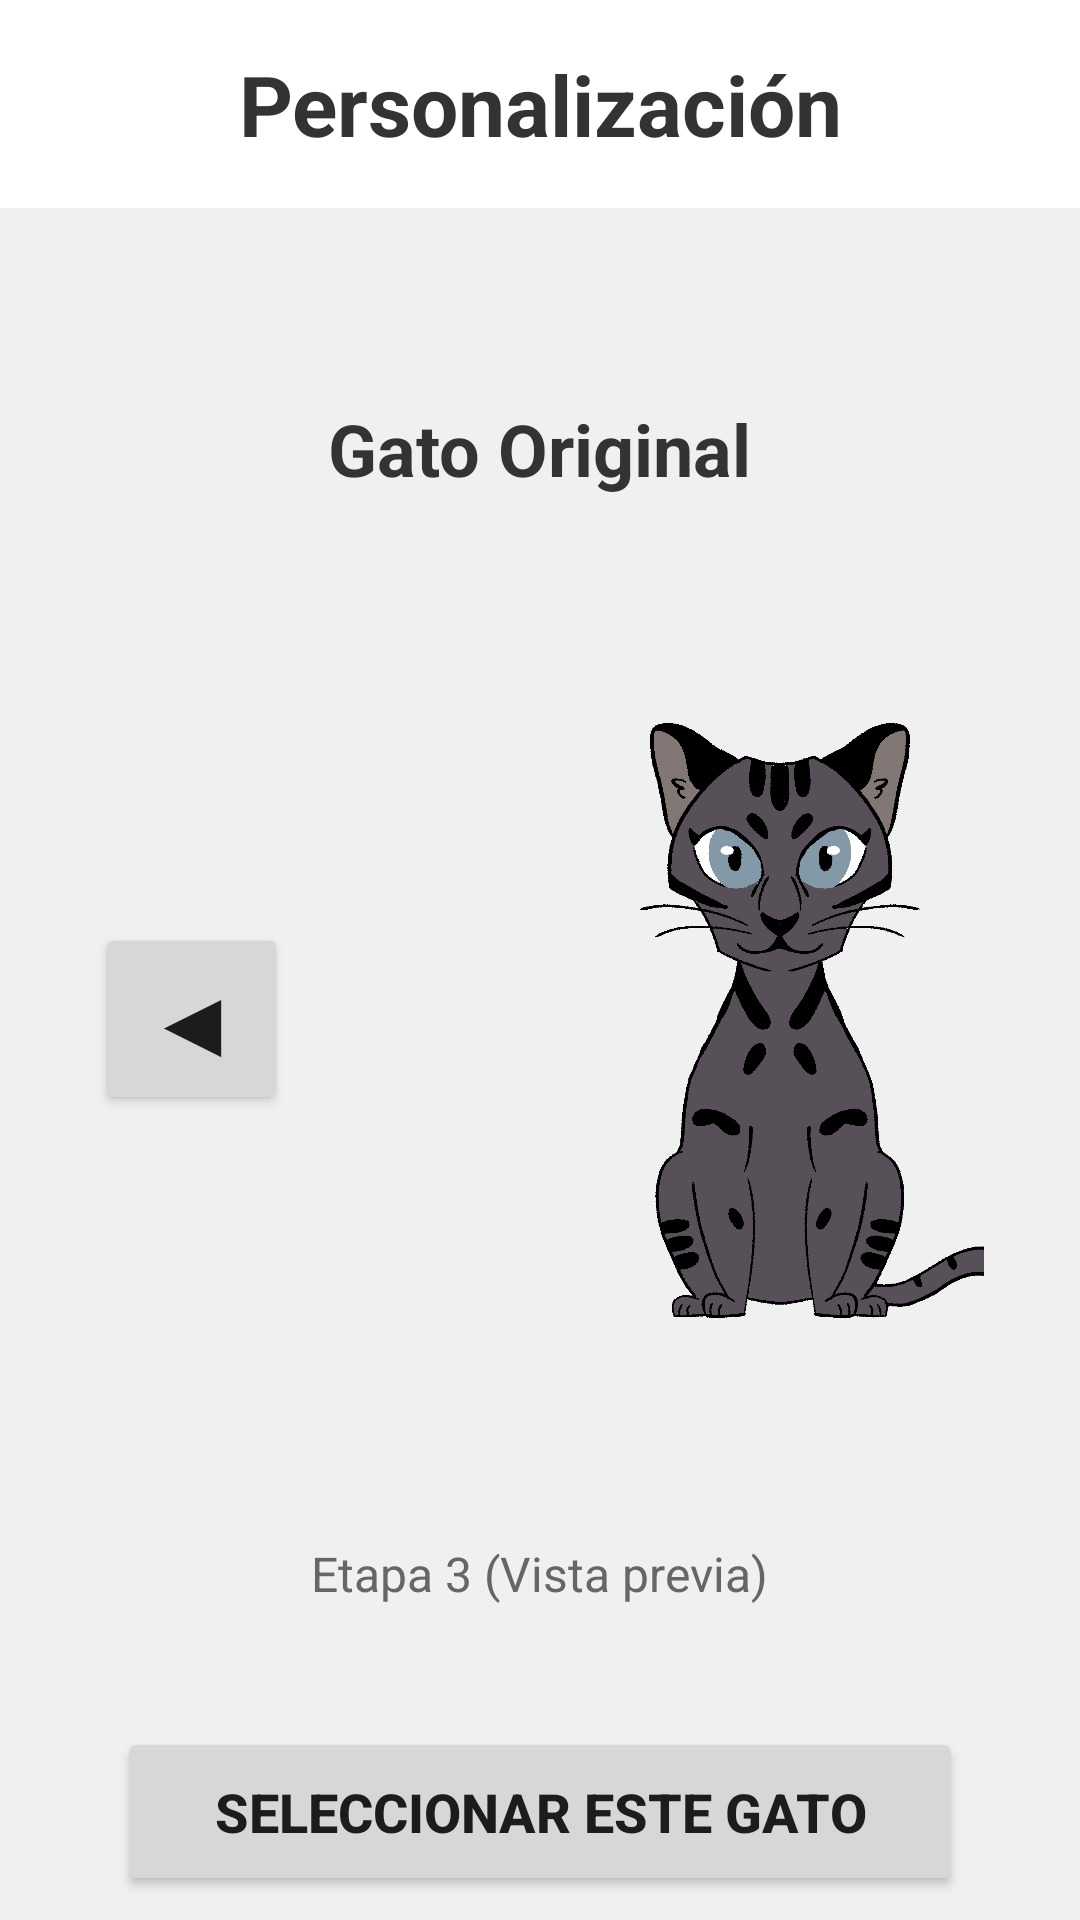

This screen was rendered from an Android layout file. Write that file and the resources it references.
<!-- AndroidManifest.xml: application theme Theme.MaterialComponents.DayNight.DarkActionBar -->
<!-- res/layout/fragment_customization.xml -->
<?xml version="1.0" encoding="utf-8"?>
<androidx.constraintlayout.widget.ConstraintLayout xmlns:android="http://schemas.android.com/apk/res/android"
    xmlns:app="http://schemas.android.com/apk/res-auto"
    xmlns:tools="http://schemas.android.com/tools"
    android:layout_width="match_parent"
    android:layout_height="match_parent"
    android:background="#F0F0F0"
    tools:context=".CustomizationFragment">

    <TextView
        android:id="@+id/customizationTitle"
        android:layout_width="0dp"
        android:layout_height="wrap_content"
        android:text="Personalización"
        android:textSize="28sp"
        android:textStyle="bold"
        android:textColor="#333333"
        android:gravity="center"
        android:padding="16dp"
        android:background="#FFFFFF"
        app:layout_constraintEnd_toEndOf="parent"
        app:layout_constraintStart_toStartOf="parent"
        app:layout_constraintTop_toTopOf="parent" />

    <LinearLayout
        android:id="@+id/catPreviewContainer"
        android:layout_width="0dp"
        android:layout_height="wrap_content"
        android:orientation="vertical"
        android:gravity="center"
        android:padding="32dp"
        android:layout_marginTop="32dp"
        app:layout_constraintEnd_toEndOf="parent"
        app:layout_constraintStart_toStartOf="parent"
        app:layout_constraintTop_toBottomOf="@+id/customizationTitle">

        <TextView
            android:id="@+id/skinNameText"
            android:layout_width="wrap_content"
            android:layout_height="wrap_content"
            android:text="Gato Original"
            android:textSize="24sp"
            android:textStyle="bold"
            android:textColor="#333333"
            android:layout_marginBottom="24dp" />

        <LinearLayout
            android:layout_width="wrap_content"
            android:layout_height="wrap_content"
            android:orientation="horizontal"
            android:gravity="center_vertical"
            android:layout_marginBottom="16dp">

            <Button
                android:id="@+id/prevSkinButton"
                android:layout_width="64dp"
                android:layout_height="64dp"
                android:text="◀"
                android:textSize="32sp"
                android:padding="0dp"
                android:minWidth="0dp"
                android:minHeight="0dp"
                android:layout_marginEnd="16dp" />

            <ImageView
                android:id="@+id/catImageView"
                android:layout_width="300dp"
                android:layout_height="300dp"
                android:contentDescription="Cat preview"
                android:scaleType="fitCenter"
                android:src="@drawable/cat_0_stage_3" />

            <Button
                android:id="@+id/nextSkinButton"
                android:layout_width="64dp"
                android:layout_height="64dp"
                android:text="▶"
                android:textSize="32sp"
                android:padding="0dp"
                android:minWidth="0dp"
                android:minHeight="0dp"
                android:layout_marginStart="16dp" />

        </LinearLayout>

        <TextView
            android:layout_width="wrap_content"
            android:layout_height="wrap_content"
            android:text="Etapa 3 (Vista previa)"
            android:textSize="16sp"
            android:textColor="#666666"
            android:layout_marginTop="8dp" />

    </LinearLayout>

    <Button
        android:id="@+id/selectButton"
        android:layout_width="wrap_content"
        android:layout_height="wrap_content"
        android:text="Seleccionar este gato"
        android:textSize="18sp"
        android:textStyle="bold"
        android:paddingStart="32dp"
        android:paddingEnd="32dp"
        android:paddingTop="16dp"
        android:paddingBottom="16dp"
        android:layout_marginTop="32dp"
        android:layout_marginBottom="32dp"
        app:layout_constraintEnd_toEndOf="parent"
        app:layout_constraintStart_toStartOf="parent"
        app:layout_constraintTop_toBottomOf="@+id/catPreviewContainer"
        app:layout_constraintBottom_toBottomOf="parent" />

</androidx.constraintlayout.widget.ConstraintLayout>
<!-- resources referenced by this layout -->
<resources>
  <!-- drawable cat_0_stage_3: png bitmap (drawable, 70511 bytes) -->
</resources>
